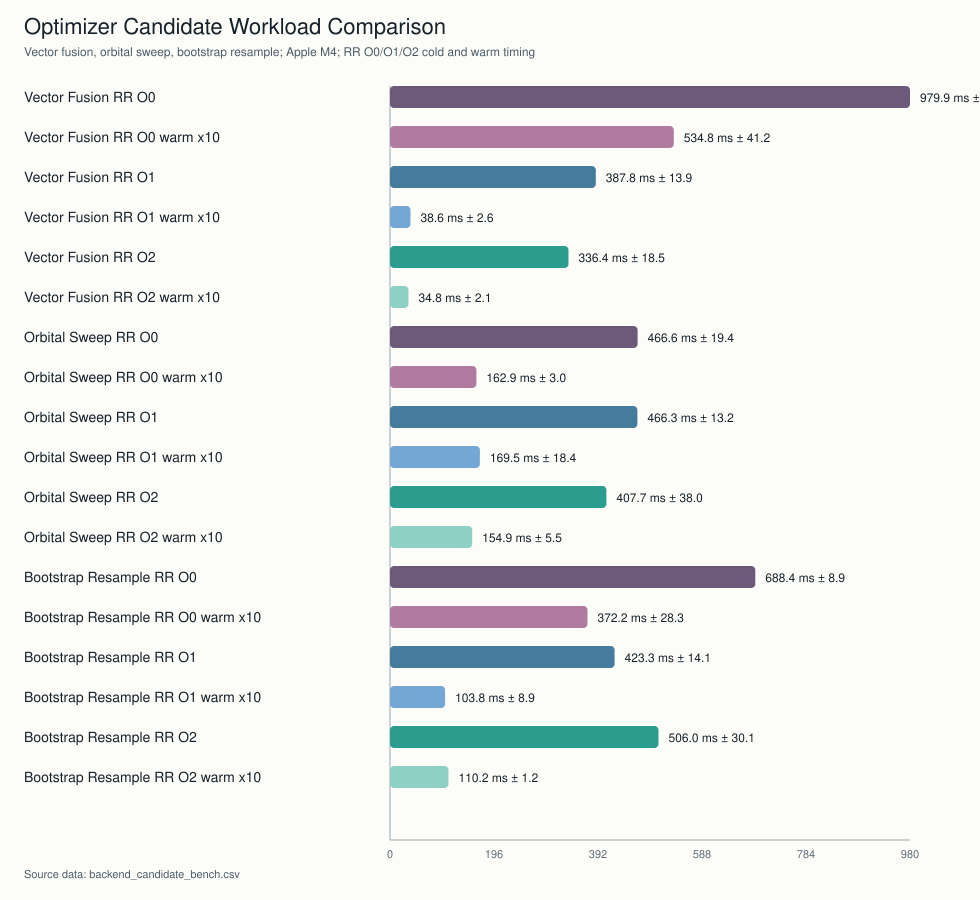

The table this chart was drawn from, first rows:
id, workload, label, engine, artifact, runs_ms, mean_ms, median_ms, stdev_ms, min_ms, max_ms, notes, emit_lines, emit_bytes, emit_for_loops, emit_repeat_loops, emit_rr_index_reads, emit_rr_index_writes, emit_rr_call_map_helpers, emit_assign_slice_helpers, emit_sym_helpers, pulse_vectorized, pulse_reduced, pulse_vector_loops_seen
vector_rr_o0, vector, Vector Fusion RR O0, Rscript, /Users/feral/Desktop/Programming/RR/targ…, 969.4;843.8;1126.5, 979.9, 969.4, 141.6, 843.8, 1126, RR-emitted R on GNU R at -O0, 106, 3137, 0, 4, 0, 0, 0, 0, 4, 0, 0, 0
vector_rr_o0_warm, vector, Vector Fusion RR O0 warm x10, Rscript, /Users/feral/Desktop/Programming/RR/targ…, 490.0;571.1;543.4, 534.8, 543.4, 41.2, 490.0, 571.1, RR-emitted O0 kernel averaged across rep…, 106, 3137, 0, 4, 0, 0, 0, 0, 4, 0, 0, 0
vector_rr_o1, vector, Vector Fusion RR O1, Rscript, /Users/feral/Desktop/Programming/RR/targ…, 382.7;377.1;403.5, 387.8, 382.7, 13.9, 377.1, 403.5, RR-emitted R on GNU R at -O1, 75, 2623, 0, 1, 0, 0, 0, 0, 2, 2, 2, 30
vector_rr_o1_warm, vector, Vector Fusion RR O1 warm x10, Rscript, /Users/feral/Desktop/Programming/RR/targ…, 37.2;37.0;41.5, 38.6, 37.2, 2.6, 37.0, 41.5, RR-emitted O1 kernel averaged across rep…, 75, 2623, 0, 1, 0, 0, 0, 0, 2, 2, 2, 30
vector_rr_o2, vector, Vector Fusion RR O2, Rscript, /Users/feral/Desktop/Programming/RR/targ…, 330.0;321.9;357.3, 336.4, 330.0, 18.5, 321.9, 357.3, RR-emitted R on GNU R at -O2, 75, 2623, 0, 1, 0, 0, 0, 0, 2, 2, 2, 30
vector_rr_o2_warm, vector, Vector Fusion RR O2 warm x10, Rscript, /Users/feral/Desktop/Programming/RR/targ…, 36.0;36.2;32.4, 34.8, 36.0, 2.1, 32.4, 36.2, RR-emitted O2 kernel averaged across rep…, 75, 2623, 0, 1, 0, 0, 0, 0, 2, 2, 2, 30
orbital_rr_o0, orbital, Orbital Sweep RR O0, Rscript, /Users/feral/Desktop/Programming/RR/targ…, 486.8;448.2;464.9, 466.6, 464.9, 19.4, 448.2, 486.8, RR-emitted R on GNU R at -O0, 108, 3295, 0, 3, 0, 0, 0, 0, 3, 0, 0, 0
orbital_rr_o0_warm, orbital, Orbital Sweep RR O0 warm x10, Rscript, /Users/feral/Desktop/Programming/RR/targ…, 165.2;159.5;164.1, 162.9, 164.1, 3.0, 159.5, 165.2, RR-emitted O0 kernel averaged across rep…, 108, 3295, 0, 3, 0, 0, 0, 0, 3, 0, 0, 0
orbital_rr_o1, orbital, Orbital Sweep RR O1, Rscript, /Users/feral/Desktop/Programming/RR/targ…, 478.5;468.1;452.3, 466.3, 468.1, 13.2, 452.3, 478.5, RR-emitted R on GNU R at -O1, 106, 3228, 0, 3, 0, 0, 0, 0, 3, 1, 2, 53
orbital_rr_o1_warm, orbital, Orbital Sweep RR O1 warm x10, Rscript, /Users/feral/Desktop/Programming/RR/targ…, 188.0;169.3;151.3, 169.5, 169.3, 18.4, 151.3, 188.0, RR-emitted O1 kernel averaged across rep…, 106, 3228, 0, 3, 0, 0, 0, 0, 3, 1, 2, 53
orbital_rr_o2, orbital, Orbital Sweep RR O2, Rscript, /Users/feral/Desktop/Programming/RR/targ…, 448.2;372.8;402.2, 407.7, 402.2, 38.0, 372.8, 448.2, RR-emitted R on GNU R at -O2, 106, 3228, 0, 3, 0, 0, 0, 0, 3, 1, 2, 53
orbital_rr_o2_warm, orbital, Orbital Sweep RR O2 warm x10, Rscript, /Users/feral/Desktop/Programming/RR/targ…, 151.1;152.3;161.2, 154.9, 152.3, 5.5, 151.1, 161.2, RR-emitted O2 kernel averaged across rep…, 106, 3228, 0, 3, 0, 0, 0, 0, 3, 1, 2, 53
bootstrap_rr_o0, bootstrap, Bootstrap Resample RR O0, Rscript, /Users/feral/Desktop/Programming/RR/targ…, 686.2;698.2;680.9, 688.4, 686.2, 8.9, 680.9, 698.2, RR-emitted R on GNU R at -O0, 183, 6021, 0, 4, 1, 0, 0, 0, 3, 0, 0, 0
bootstrap_rr_o0_warm, bootstrap, Bootstrap Resample RR O0 warm x10, Rscript, /Users/feral/Desktop/Programming/RR/targ…, 339.6;390.0;387.0, 372.2, 387.0, 28.3, 339.6, 390.0, RR-emitted O0 kernel averaged across rep…, 183, 6021, 0, 4, 1, 0, 0, 0, 3, 0, 0, 0
bootstrap_rr_o1, bootstrap, Bootstrap Resample RR O1, Rscript, /Users/feral/Desktop/Programming/RR/targ…, 437.0;408.7;424.1, 423.3, 424.1, 14.1, 408.7, 437.0, RR-emitted R on GNU R at -O1, 157, 5303, 0, 2, 1, 0, 0, 0, 3, 2, 3, 31
bootstrap_rr_o1_warm, bootstrap, Bootstrap Resample RR O1 warm x10, Rscript, /Users/feral/Desktop/Programming/RR/targ…, 95.1;103.4;113.0, 103.8, 103.4, 8.9, 95.1, 113.0, RR-emitted O1 kernel averaged across rep…, 157, 5303, 0, 2, 1, 0, 0, 0, 3, 2, 3, 31
bootstrap_rr_o2, bootstrap, Bootstrap Resample RR O2, Rscript, /Users/feral/Desktop/Programming/RR/targ…, 536.5;476.4;505.0, 506.0, 505.0, 30.1, 476.4, 536.5, RR-emitted R on GNU R at -O2, 157, 5303, 0, 2, 1, 0, 0, 0, 3, 2, 3, 31
bootstrap_rr_o2_warm, bootstrap, Bootstrap Resample RR O2 warm x10, Rscript, /Users/feral/Desktop/Programming/RR/targ…, 109.5;111.6;109.5, 110.2, 109.5, 1.2, 109.5, 111.6, RR-emitted O2 kernel averaged across rep…, 157, 5303, 0, 2, 1, 0, 0, 0, 3, 2, 3, 31
